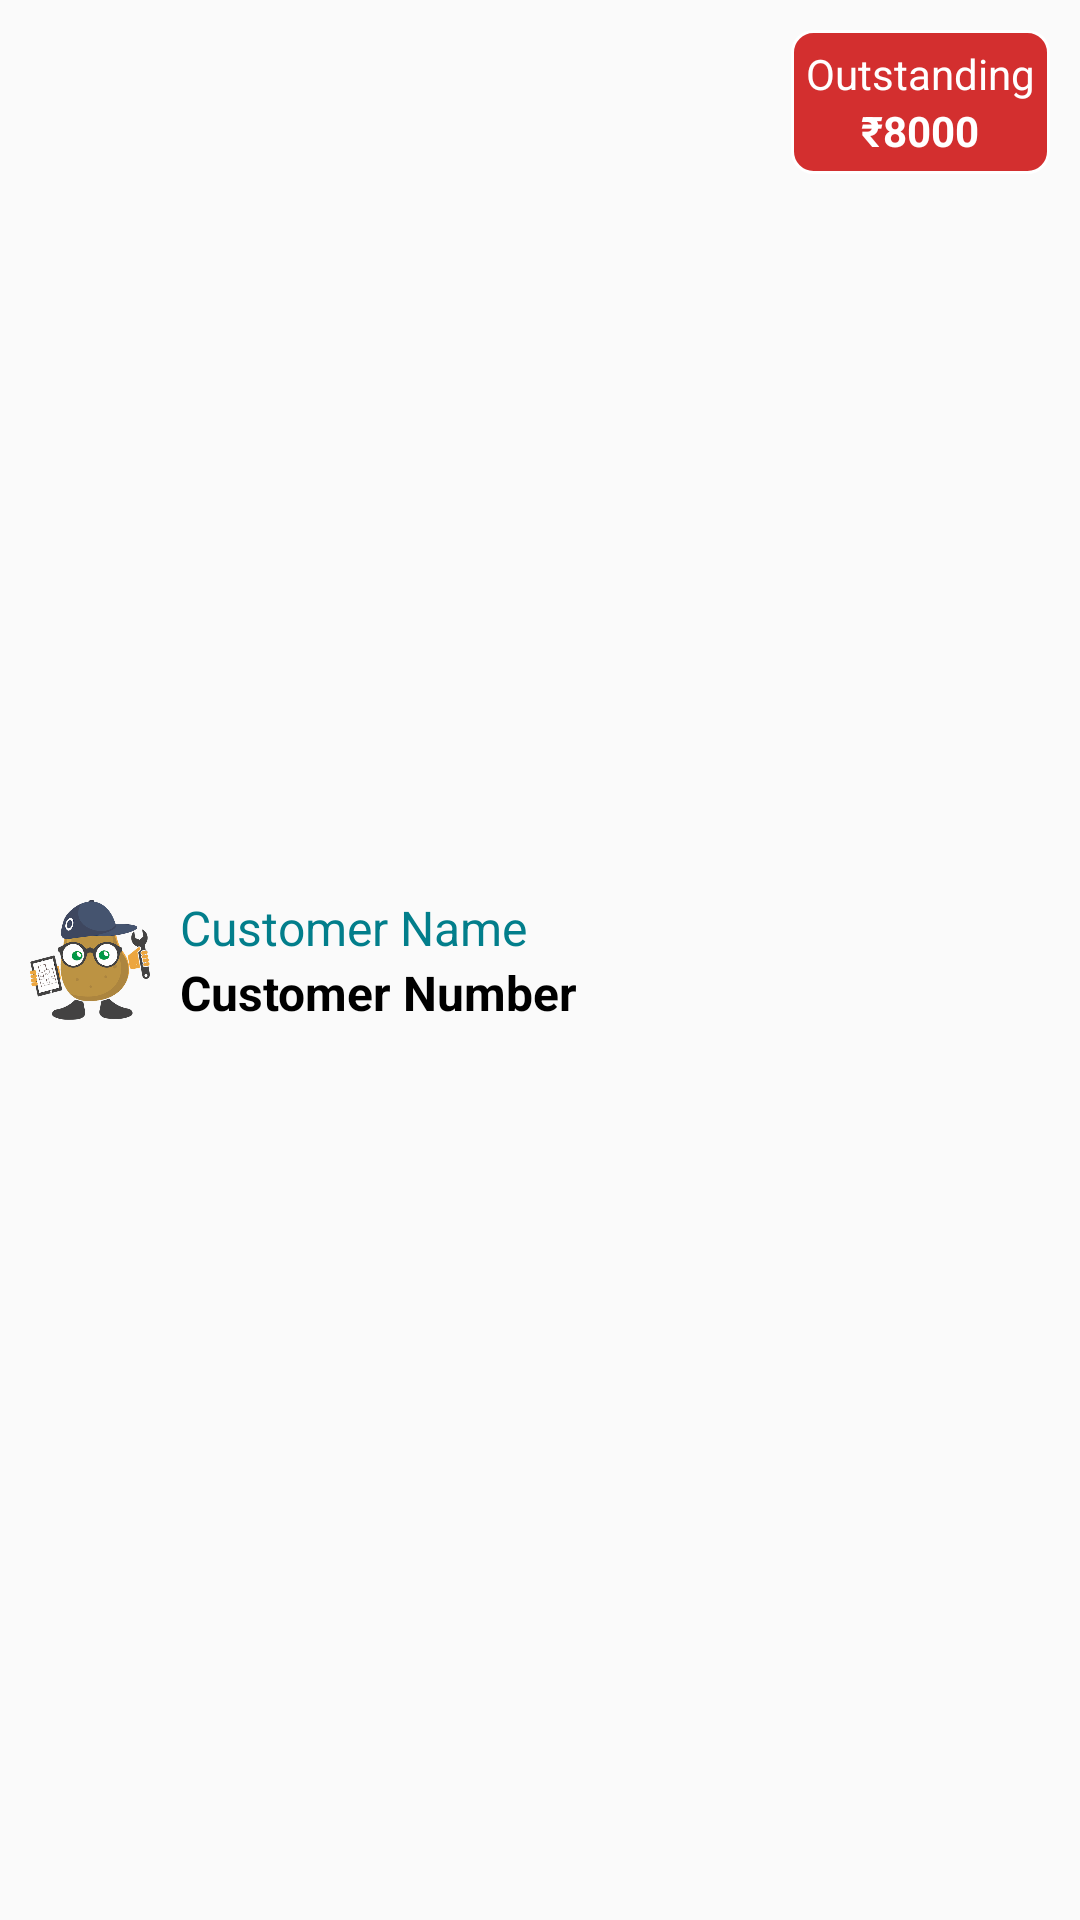

Layout XML and referenced resources for this Android screen:
<!-- AndroidManifest.xml: application theme Theme.AppCompat.Light.NoActionBar -->
<!-- res/layout/search_item.xml -->
<?xml version="1.0" encoding="utf-8"?>
<RelativeLayout
    xmlns:android="http://schemas.android.com/apk/res/android" android:layout_width="match_parent"
    android:padding="10dp"
    android:layout_height="wrap_content">


    <ImageView
        android:layout_width="40dp"
        android:layout_height="40dp"
        android:layout_centerVertical="true"
        android:id="@+id/putatoeImageView"
        android:src="@drawable/putatoe"/>


    <LinearLayout
        android:layout_width="wrap_content"
        android:layout_height="wrap_content"
        android:layout_centerVertical="true"
        android:layout_toEndOf="@id/putatoeImageView"
        android:layout_marginStart="10dp"
        android:orientation="vertical">

        <TextView
            android:layout_width="wrap_content"
            android:layout_height="wrap_content"
            android:text="Customer Name"
            android:textSize="16sp"
            android:id="@+id/customerNameTextView"
            android:textColor="@color/putatoeGreenColor"/>


        <TextView
            android:layout_width="wrap_content"
            android:layout_height="wrap_content"
            android:text="Customer Number"
            android:textColor="@color/black"
            android:textSize="16sp"
            android:id="@+id/customerNumberTextView"
            android:textStyle="bold"/>










    </LinearLayout>

    <LinearLayout
        android:layout_width="wrap_content"
        android:layout_height="wrap_content"
        android:layout_alignParentEnd="true"
        android:padding="5dp"
        android:id="@+id/outstandingLayout"
        android:background="@drawable/outgoing_border"
        android:orientation="vertical">


        <TextView
            android:layout_width="wrap_content"
            android:layout_height="wrap_content"
            android:text="Outstanding"
            android:id="@+id/advanceTextView"
            android:textColor="@color/white"/>


        <TextView
            android:layout_width="wrap_content"
            android:layout_height="wrap_content"
            android:textColor="@color/white"
            android:layout_gravity="center"
            android:id="@+id/outstandingTextView"
            android:textStyle="bold"
            android:text="₹8000"/>



    </LinearLayout>






</RelativeLayout>
<!-- resources referenced by this layout -->
<resources>
  <color name="black">#FF000000</color>
  <color name="putatoeGreenColor">#027e8b</color>
  <color name="white">#FFFFFFFF</color>
  <!-- drawable outgoing_border (drawable) -->
  <shape
      xmlns:android="http://schemas.android.com/apk/res/android"
      android:shape="rectangle">
  
      <solid android:color="@color/colorRed"/>
  
      <corners
          android:bottomRightRadius="7dp"
          android:bottomLeftRadius="7dp"
          android:topLeftRadius="7dp"
          android:topRightRadius="7dp"/>
      <stroke
          android:color="#FFFFFF"
          android:width="1dp"/>
  </shape>
  <!-- drawable putatoe: png bitmap (drawable-hdpi, 47331 bytes) -->
  <color name="colorRed">#D32F2F</color>
</resources>
